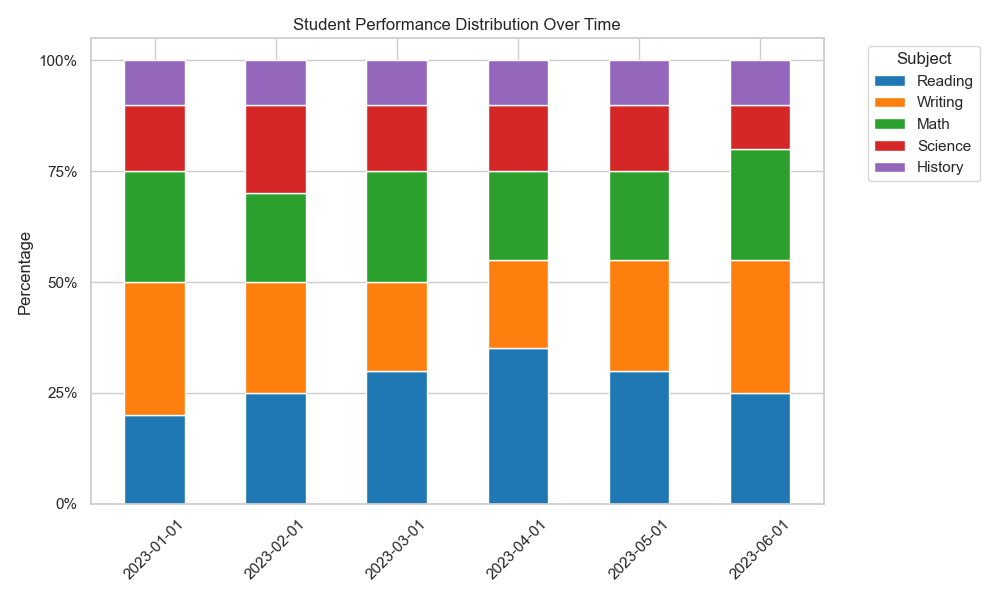

Source data for this figure (header and first rows):
Date, Reading, Writing, Math, Science, History
2023-01-01, 20%, 30%, 25%, 15%, 10%
2023-02-01, 25%, 25%, 20%, 20%, 10%
2023-03-01, 30%, 20%, 25%, 15%, 10%
2023-04-01, 35%, 20%, 20%, 15%, 10%
2023-05-01, 30%, 25%, 20%, 15%, 10%
2023-06-01, 25%, 30%, 25%, 10%, 10%
